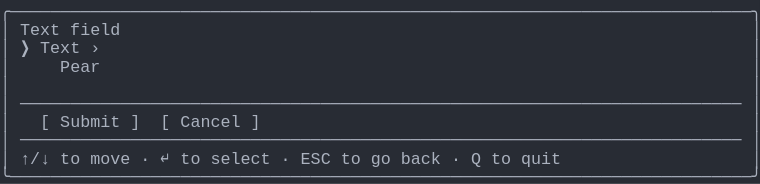
t = 0.00 s
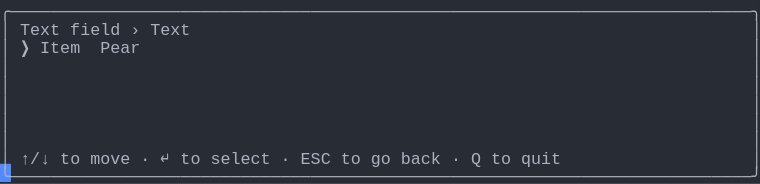
t = 1.58 s
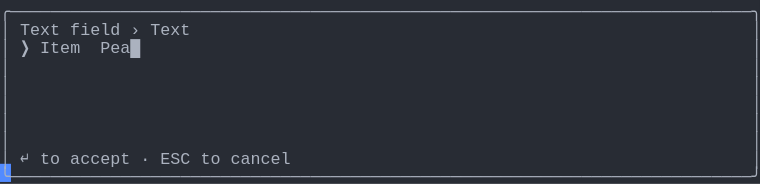
t = 3.41 s
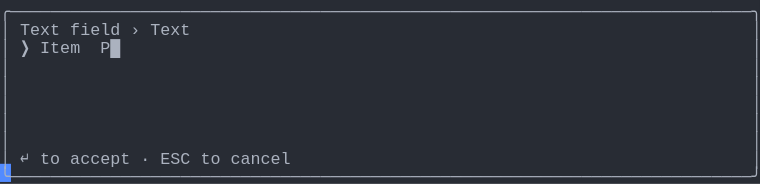
t = 5.04 s
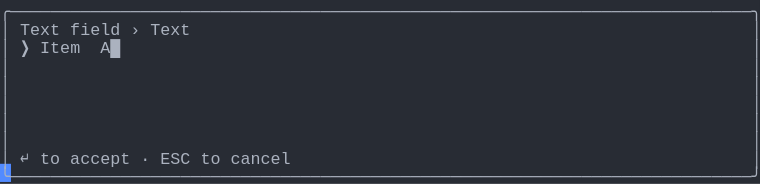
t = 6.66 s
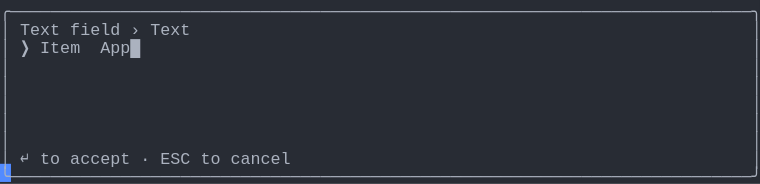
t = 8.28 s

The animated SVG that drew these frames (rendered in a browser with its animation timeline set to each time). Animation: 1 CSS @keyframes rule; frames cover the first 8.28 s, repeats indefinitely.

<svg xmlns="http://www.w3.org/2000/svg" xmlns:xlink="http://www.w3.org/1999/xlink" width="760" height="183.70000000000002"><rect width="760" height="183.70000000000002" rx="0" ry="0" class="a"></rect><svg height="183.70000000000002" viewBox="0 0 76 18.37" width="760" xmlns="http://www.w3.org/2000/svg" xmlns:xlink="http://www.w3.org/1999/xlink"><style>.a{fill:rgb(40,44,52)}.b{font-family:Consolas,"Courier New",Courier,"Liberation Mono",monospace}.c{fill:rgb(171,178,191);white-space:pre}.d{fill:transparent}.e{fill:rgb(82,139,255)}.g{animation-duration:12.25s;animation-iteration-count:infinite;animation-name:f;animation-timing-function:steps(1,end)}@keyframes f{0%{transform:translateX(-0px)}0%{transform:translateX(-76px)}11.2%{transform:translateX(-152px)}17.9%{transform:translateX(-228px)}24.5%{transform:translateX(-304px)}31.1%{transform:translateX(-380px)}37.8%{transform:translateX(-456px)}44.4%{transform:translateX(-532px)}51%{transform:translateX(-608px)}57.7%{transform:translateX(-684px)}64.3%{transform:translateX(-760px)}70.9%{transform:translateX(-836px)}77.6%{transform:translateX(-912px)}100%{transform:translateX(-988px)}}</style><g font-family="Consolas, &quot;Courier New&quot;, Courier, &quot;Liberation Mono&quot;, monospace" font-size="1.67" class="b"><defs><symbol id="1"><text x="0" y="1.67" class="c" textLength="76.152" lengthAdjust="spacingAndGlyphs">╭──────────────────────────────────────────────────────────────────────────╮</text></symbol><symbol id="2"><text x="0" y="1.67" class="c" textLength="1.002" lengthAdjust="spacingAndGlyphs">│</text><text x="75.14999999999999" y="1.67" class="c" textLength="1.002" lengthAdjust="spacingAndGlyphs">│</text></symbol><symbol id="3"><text x="0" y="1.67" class="c" textLength="1.002" lengthAdjust="spacingAndGlyphs">│</text><text x="2.004" y="1.67" class="c" textLength="72.144" lengthAdjust="spacingAndGlyphs">────────────────────────────────────────────────────────────────────────</text><text x="75.14999999999999" y="1.67" class="c" textLength="1.002" lengthAdjust="spacingAndGlyphs">│</text></symbol><symbol id="4"><text x="0" y="1.67" class="c" textLength="1.002" lengthAdjust="spacingAndGlyphs">│</text><text x="2.004" y="1.67" class="c" textLength="3.006" lengthAdjust="spacingAndGlyphs">↑/↓</text><text x="6.012" y="1.67" class="c" textLength="2.004" lengthAdjust="spacingAndGlyphs">to</text><text x="9.017999999999999" y="1.67" class="c" textLength="4.008" lengthAdjust="spacingAndGlyphs">move</text><text x="14.027999999999999" y="1.67" class="c" textLength="1.002" lengthAdjust="spacingAndGlyphs">·</text><text x="16.032" y="1.67" class="c" textLength="1.002" lengthAdjust="spacingAndGlyphs">↵</text><text x="18.035999999999998" y="1.67" class="c" textLength="2.004" lengthAdjust="spacingAndGlyphs">to</text><text x="21.041999999999998" y="1.67" class="c" textLength="6.012" lengthAdjust="spacingAndGlyphs">select</text><text x="28.055999999999997" y="1.67" class="c" textLength="1.002" lengthAdjust="spacingAndGlyphs">·</text><text x="30.059999999999995" y="1.67" class="c" textLength="3.006" lengthAdjust="spacingAndGlyphs">ESC</text><text x="34.068" y="1.67" class="c" textLength="2.004" lengthAdjust="spacingAndGlyphs">to</text><text x="37.074" y="1.67" class="c" textLength="2.004" lengthAdjust="spacingAndGlyphs">go</text><text x="40.08" y="1.67" class="c" textLength="4.008" lengthAdjust="spacingAndGlyphs">back</text><text x="45.089999999999996" y="1.67" class="c" textLength="1.002" lengthAdjust="spacingAndGlyphs">·</text><text x="47.093999999999994" y="1.67" class="c" textLength="1.002" lengthAdjust="spacingAndGlyphs">Q</text><text x="49.098" y="1.67" class="c" textLength="2.004" lengthAdjust="spacingAndGlyphs">to</text><text x="52.104" y="1.67" class="c" textLength="4.008" lengthAdjust="spacingAndGlyphs">quit</text><text x="75.14999999999999" y="1.67" class="c" textLength="1.002" lengthAdjust="spacingAndGlyphs">│</text></symbol><symbol id="5"><text x="0" y="1.67" class="c" textLength="76.152" lengthAdjust="spacingAndGlyphs">╰──────────────────────────────────────────────────────────────────────────╯</text></symbol><symbol id="6"><text x="0" y="1.67" class="c" textLength="1.002" lengthAdjust="spacingAndGlyphs">│</text><text x="2.004" y="1.67" class="c" textLength="4.008" lengthAdjust="spacingAndGlyphs">Text</text><text x="7.013999999999999" y="1.67" class="c" textLength="5.01" lengthAdjust="spacingAndGlyphs">field</text><text x="13.026" y="1.67" class="c" textLength="1.002" lengthAdjust="spacingAndGlyphs">›</text><text x="15.029999999999998" y="1.67" class="c" textLength="4.008" lengthAdjust="spacingAndGlyphs">Text</text><text x="75.14999999999999" y="1.67" class="c" textLength="1.002" lengthAdjust="spacingAndGlyphs">│</text></symbol><symbol id="7"><text x="0" y="1.67" class="c" textLength="1.002" lengthAdjust="spacingAndGlyphs">│</text><text x="2.004" y="1.67" class="c" textLength="1.002" lengthAdjust="spacingAndGlyphs">↵</text><text x="4.008" y="1.67" class="c" textLength="2.004" lengthAdjust="spacingAndGlyphs">to</text><text x="7.013999999999999" y="1.67" class="c" textLength="6.012" lengthAdjust="spacingAndGlyphs">accept</text><text x="14.027999999999999" y="1.67" class="c" textLength="1.002" lengthAdjust="spacingAndGlyphs">·</text><text x="16.032" y="1.67" class="c" textLength="3.006" lengthAdjust="spacingAndGlyphs">ESC</text><text x="20.04" y="1.67" class="c" textLength="2.004" lengthAdjust="spacingAndGlyphs">to</text><text x="23.045999999999996" y="1.67" class="c" textLength="6.012" lengthAdjust="spacingAndGlyphs">cancel</text><text x="75.14999999999999" y="1.67" class="c" textLength="1.002" lengthAdjust="spacingAndGlyphs">│</text></symbol><symbol id="8"><text x="0" y="1.67" class="c" textLength="1.002" lengthAdjust="spacingAndGlyphs">│</text><text x="2.004" y="1.67" class="c" textLength="1.002" lengthAdjust="spacingAndGlyphs">❯</text><text x="4.008" y="1.67" class="c" textLength="4.008" lengthAdjust="spacingAndGlyphs">Item</text><text x="10.02" y="1.67" class="c" textLength="6.012" lengthAdjust="spacingAndGlyphs">Apple█</text><text x="75.14999999999999" y="1.67" class="c" textLength="1.002" lengthAdjust="spacingAndGlyphs">│</text></symbol><symbol id="a"><rect height="10" width="76" x="0" y="0" class="d"></rect></symbol><symbol id="b"><rect height="1.837" width="1.1022" class="e"></rect></symbol></defs><rect height="18.37" width="76" class="a"></rect><g class="g"><svg x="0" y="0" width="1064"><svg x="0"><use xlink:href="#a"></use><use xlink:href="#b" x="-0.0040000000000000036" y="0"></use></svg><svg x="76"><use xlink:href="#a"></use><use xlink:href="#b" x="75.996" y="16.358"></use><use xlink:href="#1" y="0"></use><text x="0" y="3.5069999999999997" class="c" textLength="1.002" lengthAdjust="spacingAndGlyphs">│</text><text x="2.004" y="3.5069999999999997" class="c" textLength="4.008" lengthAdjust="spacingAndGlyphs">Text</text><text x="7.013999999999999" y="3.5069999999999997" class="c" textLength="5.01" lengthAdjust="spacingAndGlyphs">field</text><text x="75.14999999999999" y="3.5069999999999997" class="c" textLength="1.002" lengthAdjust="spacingAndGlyphs">│</text><text x="0" y="5.343999999999999" class="c" textLength="1.002" lengthAdjust="spacingAndGlyphs">│</text><text x="2.004" y="5.343999999999999" class="c" textLength="1.002" lengthAdjust="spacingAndGlyphs">❯</text><text x="4.008" y="5.343999999999999" class="c" textLength="4.008" lengthAdjust="spacingAndGlyphs">Text</text><text x="9.017999999999999" y="5.343999999999999" class="c" textLength="1.002" lengthAdjust="spacingAndGlyphs">›</text><text x="75.14999999999999" y="5.343999999999999" class="c" textLength="1.002" lengthAdjust="spacingAndGlyphs">│</text><text x="0" y="7.181" class="c" textLength="1.002" lengthAdjust="spacingAndGlyphs">│</text><text x="6.012" y="7.181" class="c" textLength="4.008" lengthAdjust="spacingAndGlyphs">Pear</text><text x="75.14999999999999" y="7.181" class="c" textLength="1.002" lengthAdjust="spacingAndGlyphs">│</text><use xlink:href="#2" y="7.348"></use><use xlink:href="#3" y="9.185"></use><text x="0" y="12.692" class="c" textLength="1.002" lengthAdjust="spacingAndGlyphs">│</text><text x="4.008" y="12.692" class="c" textLength="1.002" lengthAdjust="spacingAndGlyphs">[</text><text x="6.012" y="12.692" class="c" textLength="6.012" lengthAdjust="spacingAndGlyphs">Submit</text><text x="13.026" y="12.692" class="c" textLength="1.002" lengthAdjust="spacingAndGlyphs">]</text><text x="16.032" y="12.692" class="c" textLength="1.002" lengthAdjust="spacingAndGlyphs">[</text><text x="18.035999999999998" y="12.692" class="c" textLength="6.012" lengthAdjust="spacingAndGlyphs">Cancel</text><text x="25.05" y="12.692" class="c" textLength="1.002" lengthAdjust="spacingAndGlyphs">]</text><text x="75.14999999999999" y="12.692" class="c" textLength="1.002" lengthAdjust="spacingAndGlyphs">│</text><use xlink:href="#3" y="12.859"></use><use xlink:href="#4" y="14.696"></use><use xlink:href="#5" y="16.533"></use></svg><svg x="152"><use xlink:href="#a"></use><use xlink:href="#b" x="75.996" y="16.358"></use><use xlink:href="#1" y="0"></use><use xlink:href="#6" y="1.837"></use><text x="0" y="5.343999999999999" class="c" textLength="1.002" lengthAdjust="spacingAndGlyphs">│</text><text x="2.004" y="5.343999999999999" class="c" textLength="1.002" lengthAdjust="spacingAndGlyphs">❯</text><text x="4.008" y="5.343999999999999" class="c" textLength="4.008" lengthAdjust="spacingAndGlyphs">Item</text><text x="10.02" y="5.343999999999999" class="c" textLength="4.008" lengthAdjust="spacingAndGlyphs">Pear</text><text x="75.14999999999999" y="5.343999999999999" class="c" textLength="1.002" lengthAdjust="spacingAndGlyphs">│</text><use xlink:href="#2" y="5.511"></use><use xlink:href="#2" y="7.348"></use><use xlink:href="#2" y="9.185"></use><use xlink:href="#2" y="11.022"></use><use xlink:href="#2" y="12.859"></use><use xlink:href="#4" y="14.696"></use><use xlink:href="#5" y="16.533"></use></svg><svg x="228"><use xlink:href="#a"></use><use xlink:href="#b" x="75.996" y="16.358"></use><use xlink:href="#1" y="0"></use><use xlink:href="#6" y="1.837"></use><text x="0" y="5.343999999999999" class="c" textLength="1.002" lengthAdjust="spacingAndGlyphs">│</text><text x="2.004" y="5.343999999999999" class="c" textLength="1.002" lengthAdjust="spacingAndGlyphs">❯</text><text x="4.008" y="5.343999999999999" class="c" textLength="4.008" lengthAdjust="spacingAndGlyphs">Item</text><text x="10.02" y="5.343999999999999" class="c" textLength="5.01" lengthAdjust="spacingAndGlyphs">Pear█</text><text x="75.14999999999999" y="5.343999999999999" class="c" textLength="1.002" lengthAdjust="spacingAndGlyphs">│</text><use xlink:href="#2" y="5.511"></use><use xlink:href="#2" y="7.348"></use><use xlink:href="#2" y="9.185"></use><use xlink:href="#2" y="11.022"></use><use xlink:href="#2" y="12.859"></use><use xlink:href="#7" y="14.696"></use><use xlink:href="#5" y="16.533"></use></svg><svg x="304"><use xlink:href="#a"></use><use xlink:href="#b" x="75.996" y="16.358"></use><use xlink:href="#1" y="0"></use><use xlink:href="#6" y="1.837"></use><text x="0" y="5.343999999999999" class="c" textLength="1.002" lengthAdjust="spacingAndGlyphs">│</text><text x="2.004" y="5.343999999999999" class="c" textLength="1.002" lengthAdjust="spacingAndGlyphs">❯</text><text x="4.008" y="5.343999999999999" class="c" textLength="4.008" lengthAdjust="spacingAndGlyphs">Item</text><text x="10.02" y="5.343999999999999" class="c" textLength="4.008" lengthAdjust="spacingAndGlyphs">Pea█</text><text x="75.14999999999999" y="5.343999999999999" class="c" textLength="1.002" lengthAdjust="spacingAndGlyphs">│</text><use xlink:href="#2" y="5.511"></use><use xlink:href="#2" y="7.348"></use><use xlink:href="#2" y="9.185"></use><use xlink:href="#2" y="11.022"></use><use xlink:href="#2" y="12.859"></use><use xlink:href="#7" y="14.696"></use><use xlink:href="#5" y="16.533"></use></svg><svg x="380"><use xlink:href="#a"></use><use xlink:href="#b" x="75.996" y="16.358"></use><use xlink:href="#1" y="0"></use><use xlink:href="#6" y="1.837"></use><text x="0" y="5.343999999999999" class="c" textLength="1.002" lengthAdjust="spacingAndGlyphs">│</text><text x="2.004" y="5.343999999999999" class="c" textLength="1.002" lengthAdjust="spacingAndGlyphs">❯</text><text x="4.008" y="5.343999999999999" class="c" textLength="4.008" lengthAdjust="spacingAndGlyphs">Item</text><text x="10.02" y="5.343999999999999" class="c" textLength="3.006" lengthAdjust="spacingAndGlyphs">Pe█</text><text x="75.14999999999999" y="5.343999999999999" class="c" textLength="1.002" lengthAdjust="spacingAndGlyphs">│</text><use xlink:href="#2" y="5.511"></use><use xlink:href="#2" y="7.348"></use><use xlink:href="#2" y="9.185"></use><use xlink:href="#2" y="11.022"></use><use xlink:href="#2" y="12.859"></use><use xlink:href="#7" y="14.696"></use><use xlink:href="#5" y="16.533"></use></svg><svg x="456"><use xlink:href="#a"></use><use xlink:href="#b" x="75.996" y="16.358"></use><use xlink:href="#1" y="0"></use><use xlink:href="#6" y="1.837"></use><text x="0" y="5.343999999999999" class="c" textLength="1.002" lengthAdjust="spacingAndGlyphs">│</text><text x="2.004" y="5.343999999999999" class="c" textLength="1.002" lengthAdjust="spacingAndGlyphs">❯</text><text x="4.008" y="5.343999999999999" class="c" textLength="4.008" lengthAdjust="spacingAndGlyphs">Item</text><text x="10.02" y="5.343999999999999" class="c" textLength="2.004" lengthAdjust="spacingAndGlyphs">P█</text><text x="75.14999999999999" y="5.343999999999999" class="c" textLength="1.002" lengthAdjust="spacingAndGlyphs">│</text><use xlink:href="#2" y="5.511"></use><use xlink:href="#2" y="7.348"></use><use xlink:href="#2" y="9.185"></use><use xlink:href="#2" y="11.022"></use><use xlink:href="#2" y="12.859"></use><use xlink:href="#7" y="14.696"></use><use xlink:href="#5" y="16.533"></use></svg><svg x="532"><use xlink:href="#a"></use><use xlink:href="#b" x="75.996" y="16.358"></use><use xlink:href="#1" y="0"></use><use xlink:href="#6" y="1.837"></use><text x="0" y="5.343999999999999" class="c" textLength="1.002" lengthAdjust="spacingAndGlyphs">│</text><text x="2.004" y="5.343999999999999" class="c" textLength="1.002" lengthAdjust="spacingAndGlyphs">❯</text><text x="4.008" y="5.343999999999999" class="c" textLength="4.008" lengthAdjust="spacingAndGlyphs">Item</text><text x="10.02" y="5.343999999999999" class="c" textLength="1.002" lengthAdjust="spacingAndGlyphs">█</text><text x="75.14999999999999" y="5.343999999999999" class="c" textLength="1.002" lengthAdjust="spacingAndGlyphs">│</text><use xlink:href="#2" y="5.511"></use><use xlink:href="#2" y="7.348"></use><use xlink:href="#2" y="9.185"></use><use xlink:href="#2" y="11.022"></use><use xlink:href="#2" y="12.859"></use><use xlink:href="#7" y="14.696"></use><use xlink:href="#5" y="16.533"></use></svg><svg x="608"><use xlink:href="#a"></use><use xlink:href="#b" x="75.996" y="16.358"></use><use xlink:href="#1" y="0"></use><use xlink:href="#6" y="1.837"></use><text x="0" y="5.343999999999999" class="c" textLength="1.002" lengthAdjust="spacingAndGlyphs">│</text><text x="2.004" y="5.343999999999999" class="c" textLength="1.002" lengthAdjust="spacingAndGlyphs">❯</text><text x="4.008" y="5.343999999999999" class="c" textLength="4.008" lengthAdjust="spacingAndGlyphs">Item</text><text x="10.02" y="5.343999999999999" class="c" textLength="2.004" lengthAdjust="spacingAndGlyphs">A█</text><text x="75.14999999999999" y="5.343999999999999" class="c" textLength="1.002" lengthAdjust="spacingAndGlyphs">│</text><use xlink:href="#2" y="5.511"></use><use xlink:href="#2" y="7.348"></use><use xlink:href="#2" y="9.185"></use><use xlink:href="#2" y="11.022"></use><use xlink:href="#2" y="12.859"></use><use xlink:href="#7" y="14.696"></use><use xlink:href="#5" y="16.533"></use></svg><svg x="684"><use xlink:href="#a"></use><use xlink:href="#b" x="75.996" y="16.358"></use><use xlink:href="#1" y="0"></use><use xlink:href="#6" y="1.837"></use><text x="0" y="5.343999999999999" class="c" textLength="1.002" lengthAdjust="spacingAndGlyphs">│</text><text x="2.004" y="5.343999999999999" class="c" textLength="1.002" lengthAdjust="spacingAndGlyphs">❯</text><text x="4.008" y="5.343999999999999" class="c" textLength="4.008" lengthAdjust="spacingAndGlyphs">Item</text><text x="10.02" y="5.343999999999999" class="c" textLength="3.006" lengthAdjust="spacingAndGlyphs">Ap█</text><text x="75.14999999999999" y="5.343999999999999" class="c" textLength="1.002" lengthAdjust="spacingAndGlyphs">│</text><use xlink:href="#2" y="5.511"></use><use xlink:href="#2" y="7.348"></use><use xlink:href="#2" y="9.185"></use><use xlink:href="#2" y="11.022"></use><use xlink:href="#2" y="12.859"></use><use xlink:href="#7" y="14.696"></use><use xlink:href="#5" y="16.533"></use></svg><svg x="760"><use xlink:href="#a"></use><use xlink:href="#b" x="75.996" y="16.358"></use><use xlink:href="#1" y="0"></use><use xlink:href="#6" y="1.837"></use><text x="0" y="5.343999999999999" class="c" textLength="1.002" lengthAdjust="spacingAndGlyphs">│</text><text x="2.004" y="5.343999999999999" class="c" textLength="1.002" lengthAdjust="spacingAndGlyphs">❯</text><text x="4.008" y="5.343999999999999" class="c" textLength="4.008" lengthAdjust="spacingAndGlyphs">Item</text><text x="10.02" y="5.343999999999999" class="c" textLength="4.008" lengthAdjust="spacingAndGlyphs">App█</text><text x="75.14999999999999" y="5.343999999999999" class="c" textLength="1.002" lengthAdjust="spacingAndGlyphs">│</text><use xlink:href="#2" y="5.511"></use><use xlink:href="#2" y="7.348"></use><use xlink:href="#2" y="9.185"></use><use xlink:href="#2" y="11.022"></use><use xlink:href="#2" y="12.859"></use><use xlink:href="#7" y="14.696"></use><use xlink:href="#5" y="16.533"></use></svg><svg x="836"><use xlink:href="#a"></use><use xlink:href="#b" x="75.996" y="16.358"></use><use xlink:href="#1" y="0"></use><use xlink:href="#6" y="1.837"></use><text x="0" y="5.343999999999999" class="c" textLength="1.002" lengthAdjust="spacingAndGlyphs">│</text><text x="2.004" y="5.343999999999999" class="c" textLength="1.002" lengthAdjust="spacingAndGlyphs">❯</text><text x="4.008" y="5.343999999999999" class="c" textLength="4.008" lengthAdjust="spacingAndGlyphs">Item</text><text x="10.02" y="5.343999999999999" class="c" textLength="5.01" lengthAdjust="spacingAndGlyphs">Appl█</text><text x="75.14999999999999" y="5.343999999999999" class="c" textLength="1.002" lengthAdjust="spacingAndGlyphs">│</text><use xlink:href="#2" y="5.511"></use><use xlink:href="#2" y="7.348"></use><use xlink:href="#2" y="9.185"></use><use xlink:href="#2" y="11.022"></use><use xlink:href="#2" y="12.859"></use><use xlink:href="#7" y="14.696"></use><use xlink:href="#5" y="16.533"></use></svg><svg x="912"><use xlink:href="#a"></use><use xlink:href="#b" x="75.996" y="16.358"></use><use xlink:href="#1" y="0"></use><use xlink:href="#6" y="1.837"></use><use xlink:href="#8" y="3.674"></use><use xlink:href="#2" y="5.511"></use><use xlink:href="#2" y="7.348"></use><use xlink:href="#2" y="9.185"></use><use xlink:href="#2" y="11.022"></use><use xlink:href="#2" y="12.859"></use><use xlink:href="#7" y="14.696"></use><use xlink:href="#5" y="16.533"></use></svg><svg x="988"><use xlink:href="#a"></use><use xlink:href="#b" x="0.996" y="16.358"></use><use xlink:href="#6" y="0"></use><use xlink:href="#8" y="1.837"></use><use xlink:href="#2" y="3.674"></use><use xlink:href="#2" y="5.511"></use><use xlink:href="#2" y="7.348"></use><use xlink:href="#2" y="9.185"></use><use xlink:href="#2" y="11.022"></use><use xlink:href="#7" y="12.859"></use><use xlink:href="#5" y="14.696"></use></svg></svg></g></g></svg></svg>
